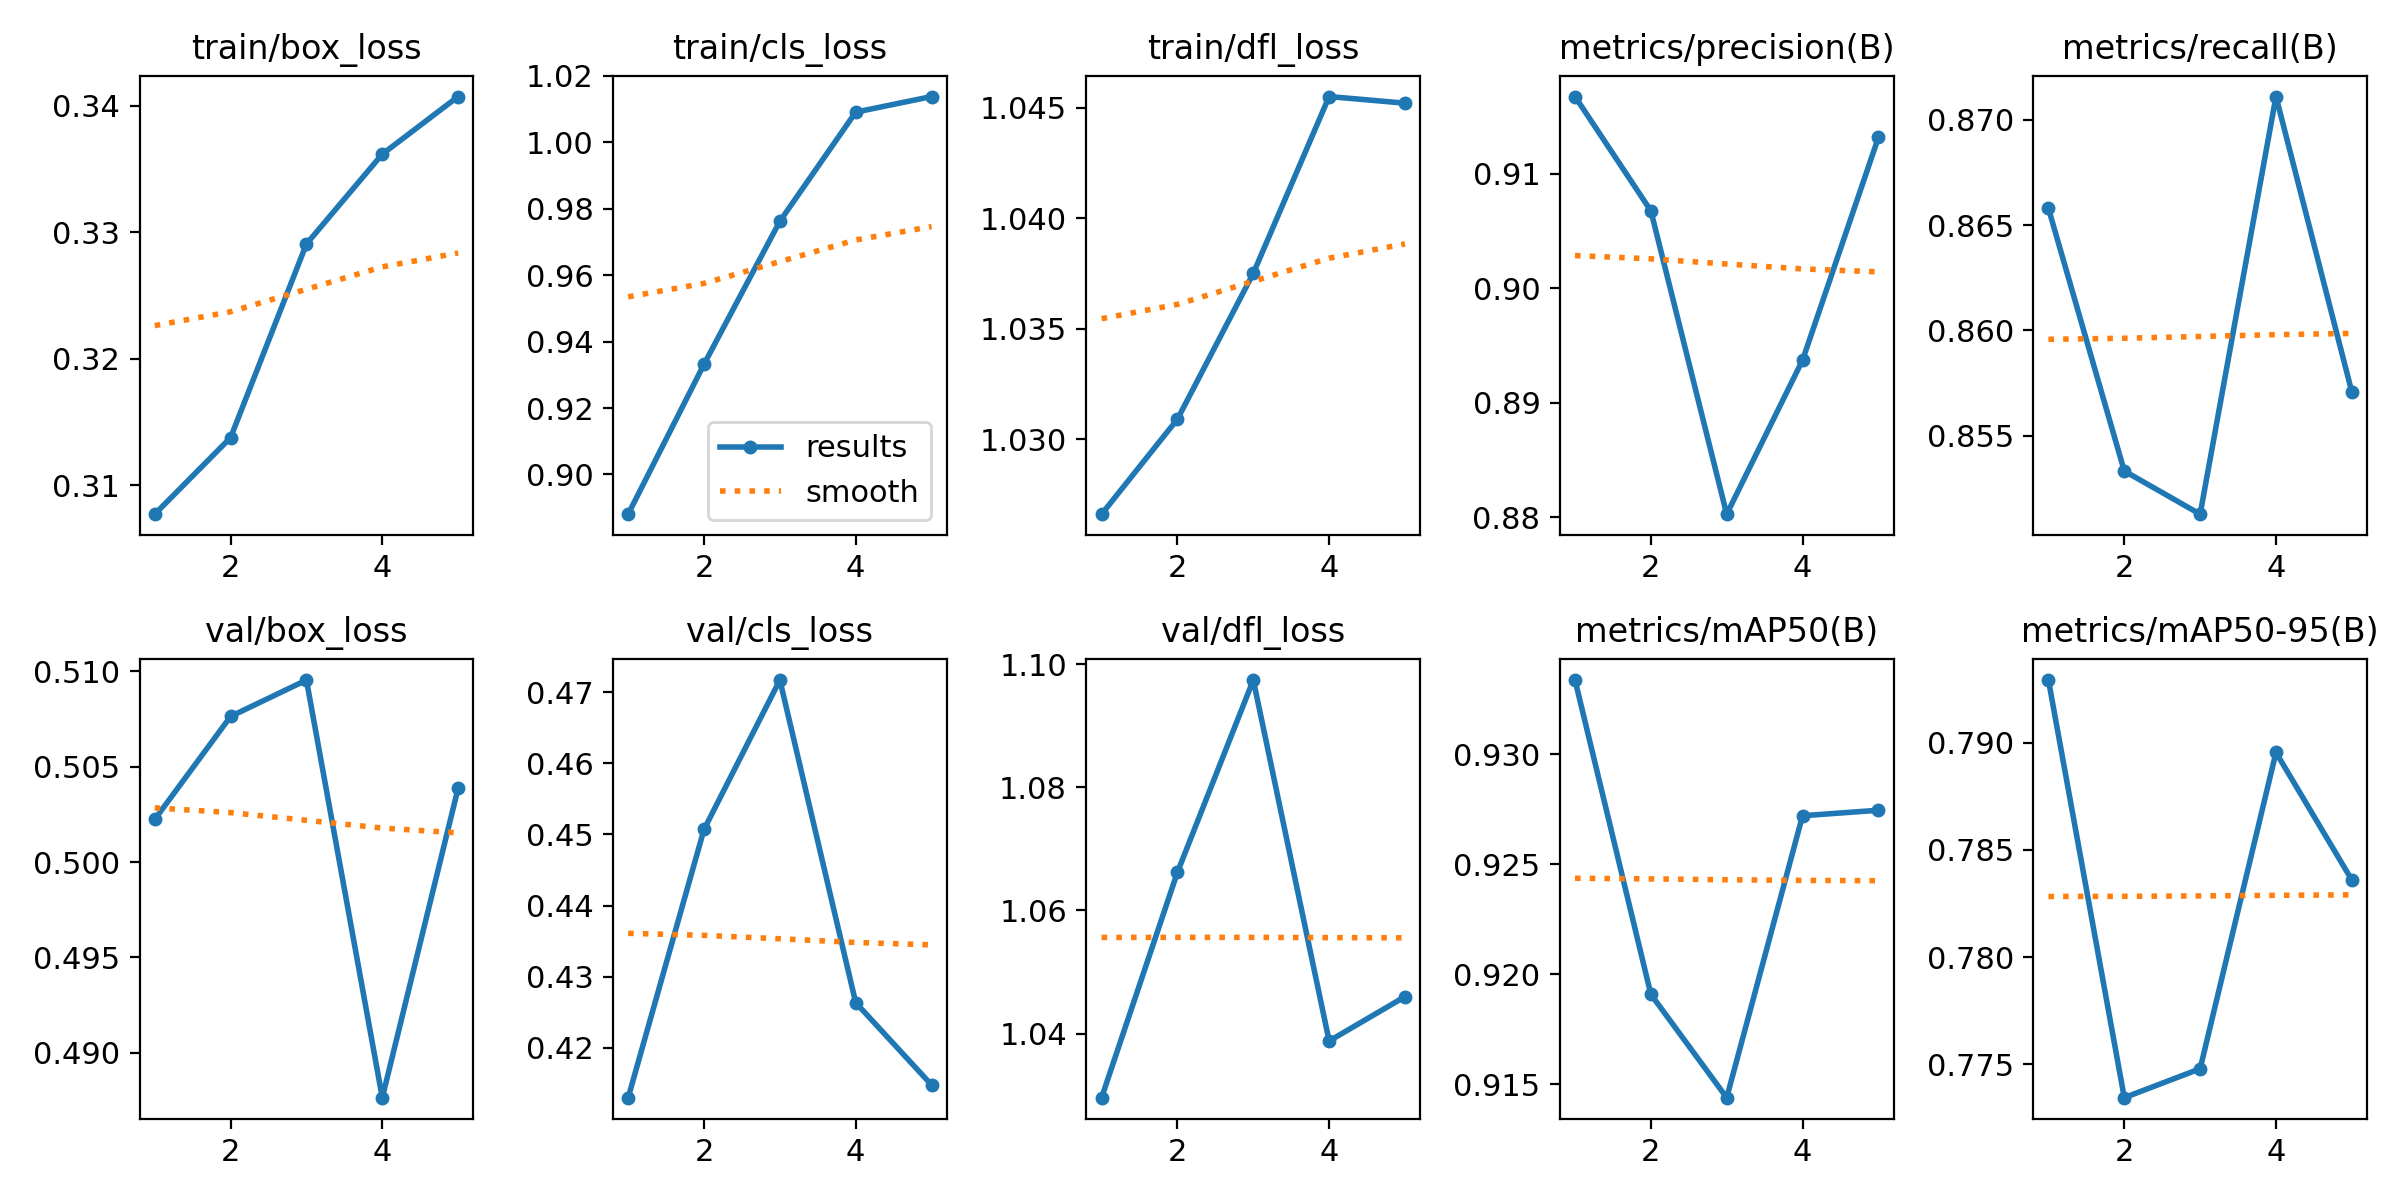

Source data for this figure (header and first rows):
epoch, train/box_loss, train/cls_loss, train/dfl_loss, metrics/precision(B), metrics/recall(B), metrics/mAP50(B), metrics/mAP50-95(B), val/box_loss, val/cls_loss, val/dfl_loss, lr/pg0, lr/pg1, lr/pg2
1, 0.3077, 0.888, 1.027, 0.9168, 0.8658, 0.9334, 0.7929, 0.5022, 0.413, 1.03, 5.298e-05, 5.298e-05, 5.298e-05
2, 0.3138, 0.9332, 1.031, 0.9068, 0.8533, 0.9191, 0.7734, 0.5076, 0.4507, 1.066, 9.8985e-05, 9.8985e-05, 9.8985e-05
3, 0.3291, 0.9762, 1.038, 0.8802, 0.8513, 0.9144, 0.7748, 0.5095, 0.4717, 1.097, 0.000138, 0.000138, 0.000138
4, 0.3362, 1.009, 1.046, 0.8937, 0.8711, 0.9272, 0.7895, 0.4876, 0.4264, 1.039, 0.0001275, 0.0001275, 0.0001275
5, 0.3407, 1.014, 1.045, 0.9132, 0.8571, 0.9274, 0.7836, 0.5039, 0.4148, 1.046, 0.000117, 0.000117, 0.000117
